Run: headless pygame with SDL's dummy video driver; simulated clock (each Clock.tick advances the game by its frame time, no real sleeping); random seed 0; keys injected as events and as key.get_pressed() state; mouse plan: one left click at the window centre at the start of phase 2, then a move to the lower-right quarter at the start of phase 3.
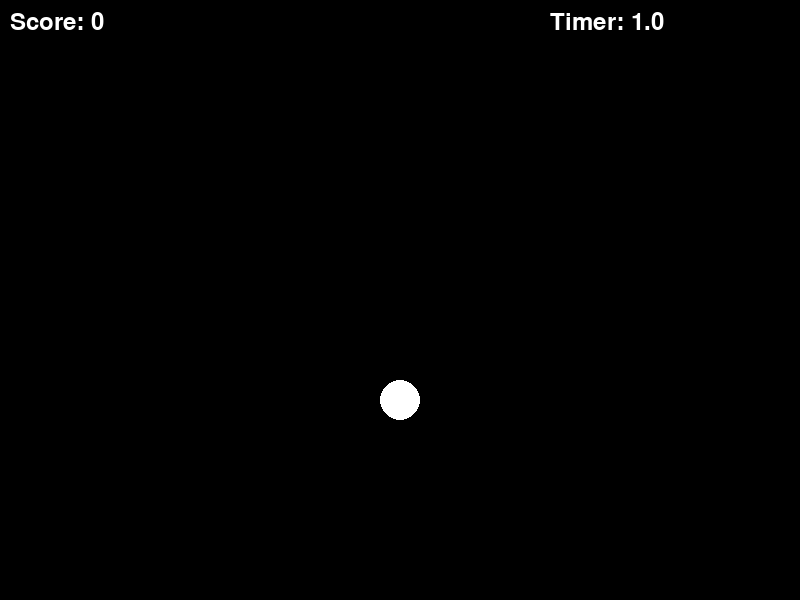
Frame 1 of 4 · flips 1–60 · no input
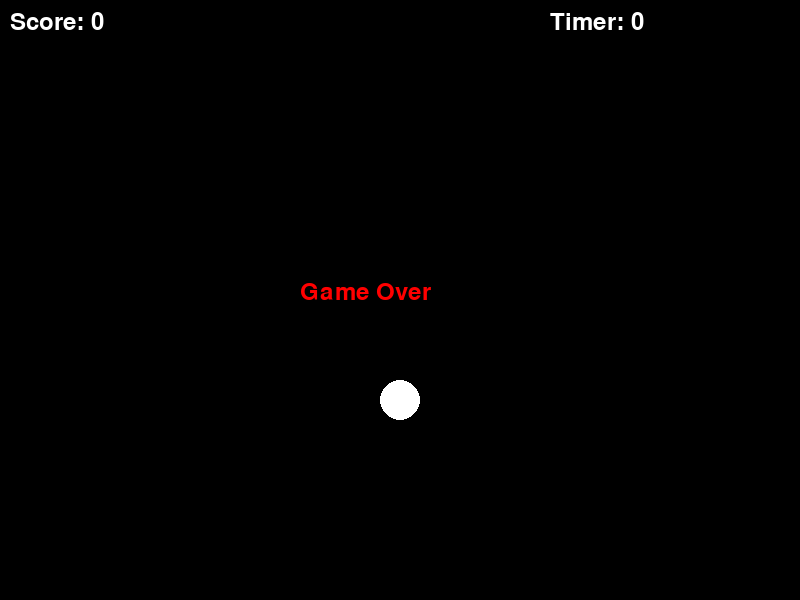
Frame 2 of 4 · flips 61–180 · clicked the window centre · tapped SPACE, RETURN · held RIGHT (→), D
Frame 3 of 4 · flips 181–300 · moved the mouse to the lower-right quarter · held DOWN (↓), S · screen unchanged from frame 2, image omitted
Frame 4 of 4 · flips 301–420 · held LEFT (←), A, UP (↑), W · screen unchanged from frame 3, image omitted

The pygame program that drew these frames:

"""
🎯 Klikk-spillet
Konsept: En sirkel dukker opp på et tilfeldig sted på skjermen. Klikk på den før tiden går ut – og prøv å få høyest mulig score!
Krav:

En farget sirkel vises på en tilfeldig posisjon
Klikker du på den: +1 poeng, ny sirkel dukker opp
Du har 10 sekunder totalt
Vis gjenværende tid og score på skjermen
Når tiden er ute: vis "Game Over" og din score

Strekk-mål (hvis du blir fort ferdig):

Sirkelen krymper jo lenger du venter (press!)
Høyere poeng jo raskere du klikker


"""

import pygame
from random import randint


# Setup
pygame.init()
WIDTH, HEIGHT = 800, 600
screen = pygame.display.set_mode((WIDTH, HEIGHT))
pygame.display.set_caption("Klikk")
clock = pygame.time.Clock()
font = pygame.font.SysFont("console", 36)

score = 0
timer = 2
time_out = False

# Circle setup
circle_radius = 20
circle_pos = (400, 400)

# Main loop
running = True
while running:
    dt = clock.tick(60) / 1000
    for event in pygame.event.get():
        if event.type == pygame.QUIT:
            running = False

        if event.type == pygame.KEYDOWN:
            if event.key == pygame.K_q:
                running = False

    screen.fill((0, 0, 0))

    # Draw circle
    circle_rect = pygame.draw.circle(screen, (255, 255, 255), circle_pos, circle_radius)

    # Check if mouse clicks on circle
    mouse_pos = pygame.mouse.get_pos()
    if circle_rect.collidepoint(mouse_pos) and pygame.mouse.get_pressed()[0] and not time_out:
        circle_pos = (randint(0 + circle_radius, WIDTH - circle_radius), randint(0 + circle_radius, HEIGHT - circle_radius))
        score += 1
        timer = 2

    # Update timer
    if timer > 0: timer -= dt
    else: timer = 0
    if timer <= 0:
        time_out = True

    # Draw score on screen
    text = font.render(f"Score: {score}", True, (255, 255, 255))
    screen.blit(text, (10, 10))

    timer_text = font.render(f"Timer: {round(timer, 1)}", True, (255, 255, 255))
    screen.blit(timer_text, (550, 10))

    # Game over text
    if time_out:
        game_over_text = font.render(f"Game Over", True, (255, 0, 0))
        screen.blit(game_over_text, (WIDTH / 2 - 100, HEIGHT / 2 - 20))

    pygame.display.flip()

pygame.quit()
